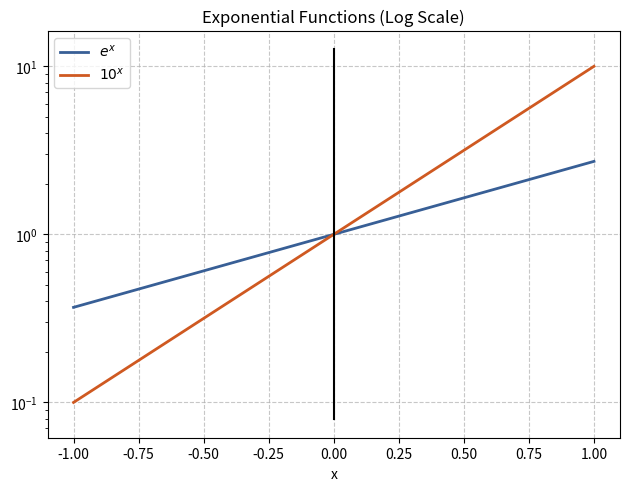
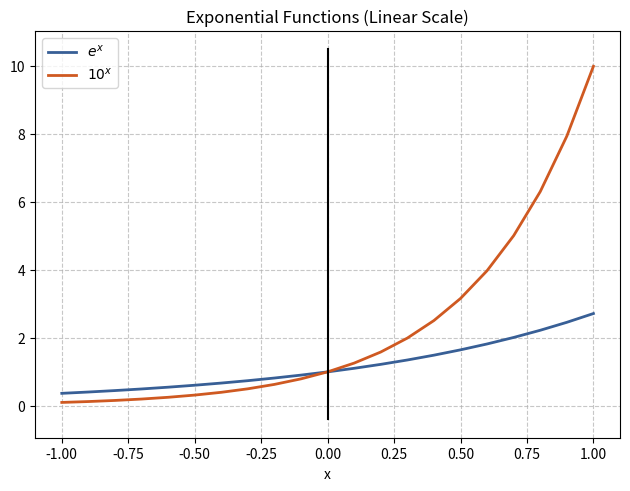
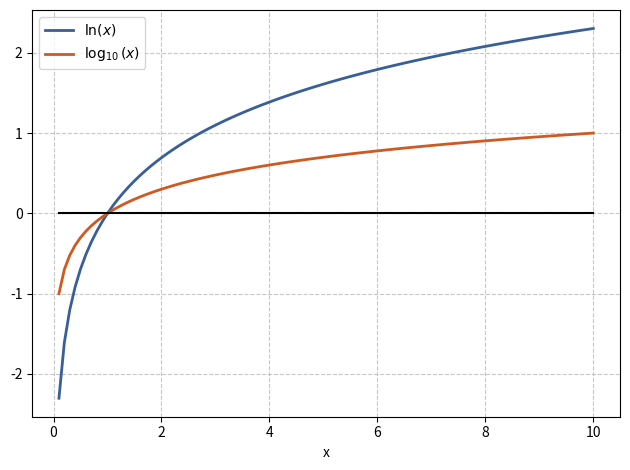
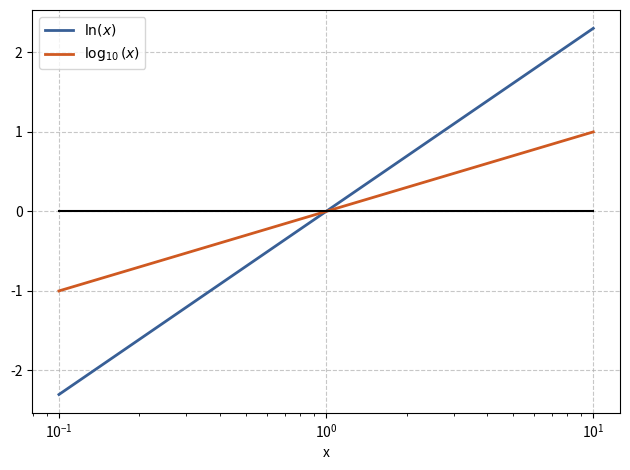

Write Python code to recreate these figures, in order.
import numpy as np
import matplotlib.pyplot as plt
from matplotlib import rcParams

color_spec = [
    np.array([56, 95, 150])/255,  # First color (blue)
    np.array([207, 89, 33])/255   # Second color (orange)
]

x = np.arange(-1, 1.1, 0.1)
e_x = np.exp(x)
ten_x = 10**x

def format_figure():
    plt.grid(True, linestyle='--', alpha=0.7)
    plt.tight_layout()

plt.figure()
plt.semilogy(x, e_x, color=color_spec[0], linewidth=2, label='$e^x$')
plt.semilogy(x, ten_x, color=color_spec[1], linewidth=2, label='$10^x$')
yl = plt.ylim()
plt.plot([0, 0], yl, '-k')  # Vertical line at x=0
plt.xlabel('x')
plt.legend(loc='upper left')
format_figure()
plt.title('Exponential Functions (Log Scale)')
plt.show()

plt.figure()
plt.plot(x, e_x, color=color_spec[0], linewidth=2, label='$e^x$')
plt.plot(x, ten_x, color=color_spec[1], linewidth=2, label='$10^x$')
yl = plt.ylim()
plt.plot([0, 0], yl, '-k')  # Vertical line at x=0
plt.xlabel('x')
plt.legend(loc='upper left')
format_figure()
plt.title('Exponential Functions (Linear Scale)')
plt.show()

x_log = np.arange(0.1, 10.1, 0.1)  # Starting from 0.1 to avoid log(0)
ln_x = np.log(x_log)
log10_x = np.log10(x_log)

plt.figure()
plt.plot(x_log, ln_x, color=color_spec[0], linewidth=2, label='$\\ln(x)$')
plt.plot(x_log, log10_x, color=color_spec[1], linewidth=2, label='$\\log_{10}(x)$')
plt.plot(x_log, np.zeros_like(x_log), '-k')  # Horizontal line at y=0
plt.xlabel('x')
plt.legend(loc='upper left')
format_figure()
plt.show()

plt.figure()
plt.semilogx(x_log, ln_x, color=color_spec[0], linewidth=2, label='$\\ln(x)$')
plt.semilogx(x_log, log10_x, color=color_spec[1], linewidth=2, label='$\\log_{10}(x)$')
plt.semilogx(x_log, np.zeros_like(x_log), '-k')  # Horizontal line at y=0
plt.xlabel('x')
plt.legend(loc='upper left')
format_figure()
plt.show()